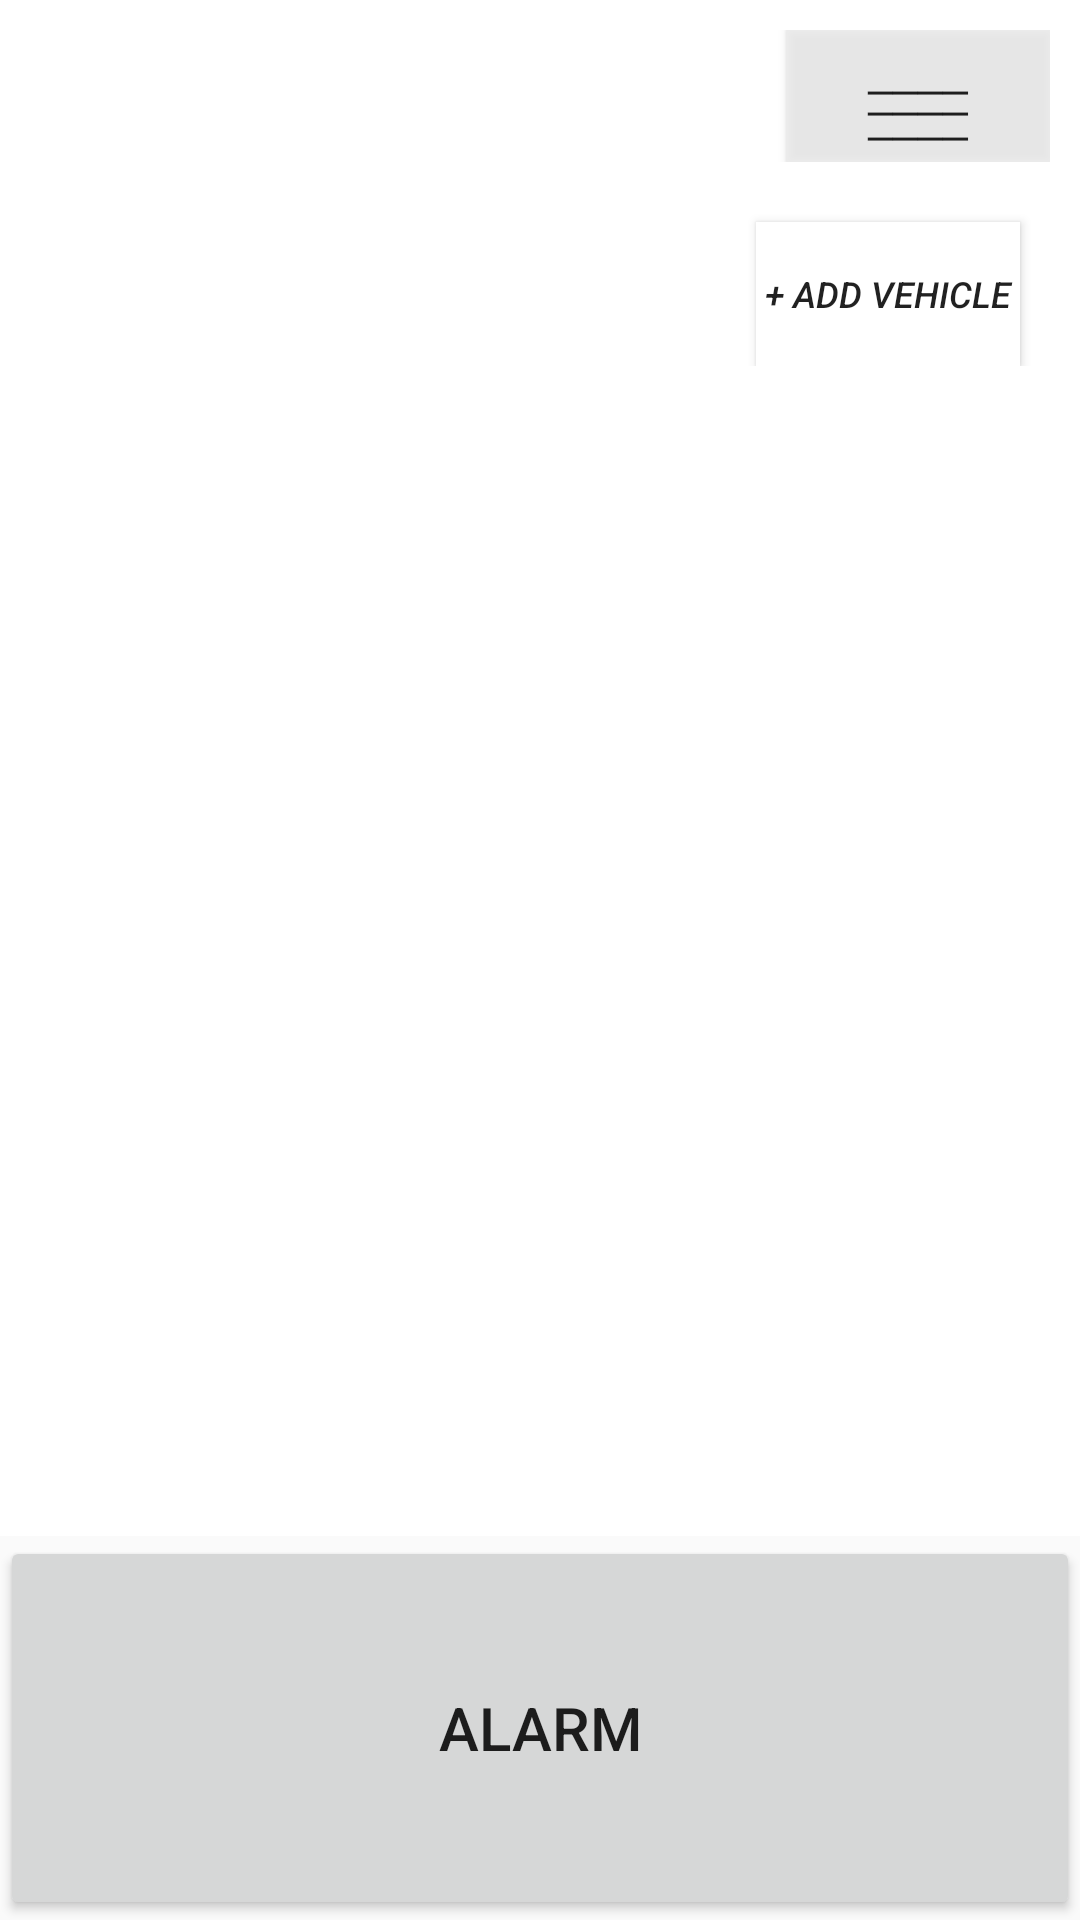

Here is an Android app screen rendered from its layout file. Give the layout XML and the strings, colors and styles it references.
<!-- AndroidManifest.xml: application theme AppTheme -->
<!-- res/layout/activity_home.xml -->
<?xml version="1.0" encoding="utf-8"?>

<androidx.constraintlayout.widget.ConstraintLayout xmlns:android="http://schemas.android.com/apk/res/android"
    xmlns:tools="http://schemas.android.com/tools"
    android:layout_width="match_parent"
    android:layout_height="match_parent"
    tools:context=".HomeActivity">


    <LinearLayout
        android:layout_width="match_parent"
        android:layout_height="match_parent"
        android:orientation="vertical"
        android:weightSum="10">

        <LinearLayout
            android:layout_width="match_parent"
            android:layout_height="0dp"
            android:layout_weight="1"
            android:background="@android:color/white"
            android:gravity="end"
            android:orientation="horizontal"
            android:padding="10dp">

            <Button
                android:id="@+id/button4"
                android:layout_width="wrap_content"
                android:layout_height="match_parent"
                android:background="#CCECECEC"
                android:lineSpacingMultiplier="0.4"
                android:onClick="popMenu"
                android:text="@string/menu"
                android:textSize="18sp"
                android:typeface="serif" />
        </LinearLayout>

        <ScrollView
            android:id="@+id/scrollView2"
            android:layout_width="match_parent"
            android:layout_height="0dp"
            android:layout_weight="7"
            android:background="@android:color/white">

            <LinearLayout
                android:id="@+id/list_vehicles_home"
                android:layout_width="match_parent"
                android:layout_height="wrap_content"
                android:background="@android:color/white"
                android:gravity="right|center_horizontal"
                android:orientation="vertical">

                <Button
                    android:id="@+id/add_vehicle_home"
                    android:layout_width="wrap_content"
                    android:layout_height="wrap_content"
                    android:layout_marginTop="10dp"
                    android:layout_marginRight="20dp"
                    android:background="@android:color/white"
                    android:shadowColor="@android:color/white"
                    android:text="+ add vehicle"
                    android:textSize="12sp"
                    android:textStyle="italic" />
            </LinearLayout>

        </ScrollView>

        <Button
            android:id="@+id/alarm"
            android:layout_width="match_parent"
            android:layout_height="0dp"
            android:layout_weight="2"
            android:requiresFadingEdge="horizontal"
            android:text="ALARM"
            android:textSize="20sp" />

    </LinearLayout>

</androidx.constraintlayout.widget.ConstraintLayout>
<!-- resources referenced by this layout -->
<resources>
  <string name="menu">____\n____\n____\n\n
      </string>
  <style name="AppTheme" parent="Theme.AppCompat.Light.DarkActionBar">
          
          <item name="colorPrimary">@color/colorPrimary</item>
          <item name="colorPrimaryDark">@color/colorPrimaryDark</item>
          <item name="colorAccent">@color/colorAccent</item>
      </style>
  <color name="colorPrimary">#008577</color>
  <color name="colorPrimaryDark">#00574B</color>
  <color name="colorAccent">#D81B60</color>
</resources>
